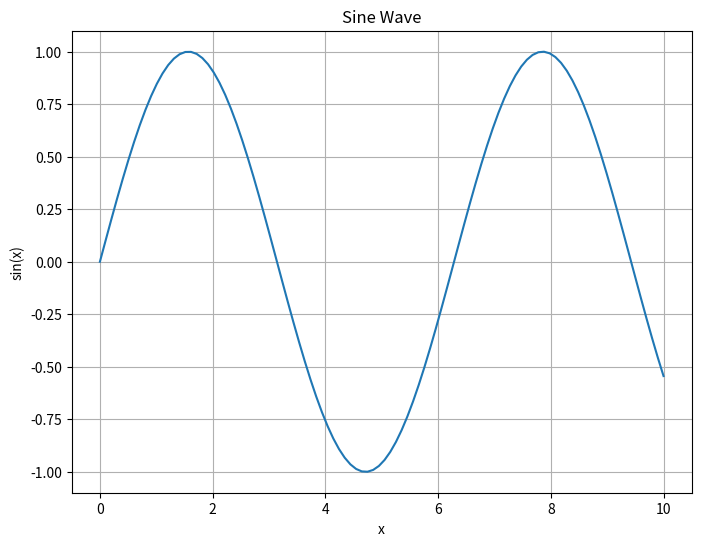

Reproduce this figure in Python.
import numpy as np
import scipy as sp
import matplotlib
import matplotlib.pyplot as plt
import pandas as pd

print("NumPy version:", np.__version__)
print("SciPy version:", sp.__version__)
print("Matplotlib version:", matplotlib.__version__)
print("Pandas version:", pd.__version__)

# Create a NumPy array
arr = np.array([1, 2, 3, 4, 5])
print("NumPy array:", arr)

# Calculate mean and standard deviation
print("Mean:", np.mean(arr))
print("Standard deviation:", np.std(arr))

from scipy import stats

# Generate random data
data = stats.norm.rvs(size=10)

# Perform a t-test
t_statistic, p_value = stats.ttest_1samp(data, 0)
print("T-statistic:", t_statistic)
print("P-value:", p_value)

# Generate data for plotting
x = np.linspace(0, 10, 100)
y = np.sin(x)

# Create a simple plot
plt.figure(figsize=(8, 6))
plt.plot(x, y)
plt.title('Sine Wave')
plt.xlabel('x')
plt.ylabel('sin(x)')
plt.grid(True)
plt.show()

# Create a simple DataFrame
df = pd.DataFrame({
    'Name': ['Alice', 'Bob', 'Charlie', 'David', 'Eve'],
    'Age': [25, 30, 35, 40, 45],
    'City': ['New York', 'Paris', 'London', 'Tokyo', 'Sydney']
})

# Display basic information about the DataFrame
print("\nDataFrame Info:")
df.info()


df